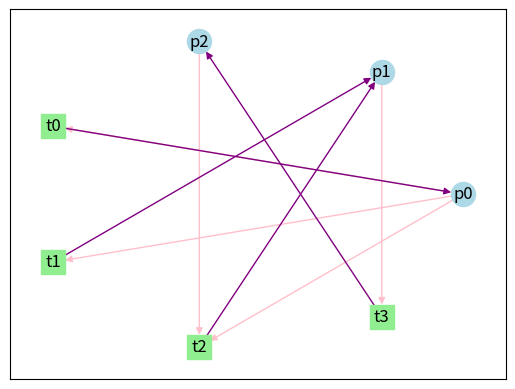

Write Python code to recreate this figure.
import numpy as np
from numpy.linalg import svd
from sympy import *
import networkx as nx
import matplotlib.pyplot as plt

NumberOfIt = 0
Trans = 0
MaxMarking = 0
MarkingList = []
Cyclic = False
Dead = False
TabIndex = 0

def main(input, output, state):
    global NumberOfIt
    global MarkingList
    global Dead
    global Cyclic
    global TabIndex
    global Trans
    global MaxMarking

    if np.shape(input) != np.shape(output):
        print("Error: Matrices de Input y Output deben tener las mismas dimensiones")
        return
    if np.shape(input)[0] != np.shape(state)[0]:
        print("Error: El Estado Inincial de la Matriz es erroneo, debe ser de- " + str(np.shape(input)[0]))
        return

    # Matriz de incidencia
    A = output - input

    transitions = GetTransitions(input, state)
    
    NumberOfIt = NumberOfIt + 1
    if NumberOfIt > 20:
        transitions[0, Trans] = 0
    if NumberOfIt > 30:
        return
    if sum(transitions[0, :]) == 0:
        # DEADLOCK
        Dead = True
        print("Deadlock")
    elif sum(transitions[0, :]) > 1:
        # Multiples Ramas
        for count in range(0, np.shape(transitions)[1]):
            u = np.zeros([1, np.shape(transitions)[1]])
            if transitions[0, count] == 1:
                Trans = count
                u[0, count] = 1
                # print("Se produce una rama")
                NM = NextMarking(A, state, u.T)
                MaxMarking = CheckMaxMarking(NM, MaxMarking)
                found = False
                for elm in MarkingList:
                    if np.array_equal(elm, NM):
                        found = True
                        break
                if found:
                    Cyclic = True
                    for i in range(TabIndex):
                        print('    ', end=' ')
                    print("Ciclo Encontrado" + str(NM.T))
                else:
                    MarkingList.append(NM)
                    for i in range(TabIndex):
                        print('    ', end=' ')
                    print(str(NM.T) + "--> Realizada Transición: " + str(Trans + 1))
                    TabIndex = TabIndex + 1
                    main(input, output, NM)
                    TabIndex = TabIndex - 1

    else:
        # Camino Único
        NM = NextMarking(A, state, transitions.T)
        MaxMarking = CheckMaxMarking(NM, MaxMarking)
        found = False
        for elm in MarkingList:
            if np.array_equal(elm, NM):
                found = True
                break

        if found:
            Cyclic = True
            for i in range(TabIndex):
                print('    ', end=' ')
            print("Ciclo encontrado" + str(NM.T))
        else:
            MarkingList.append(NM)
            for i in range(TabIndex):
                print('    ', end=' ')
            print("Transition " + str(Trans + 1) + ": " + str(NM.T))
            main(input, output, NM)      
            
def CheckMaxMarking(nextMarking, MaxMarking):
    if max(nextMarking) > MaxMarking:
        return int(np.max(nextMarking, axis=None))
    return MaxMarking

def GetTransitions(input, state):
    # Determina que transiciones pueden dispararse
    u = np.zeros([1, np.shape(input)[1]])
    for i in range(0, np.shape(input)[1]):
        if np.amin(state.T - input[:, i]) > -1:
            u[0, i] = 1
    return u

def InvarientSolver(input, output):
    A = Matrix(output - input)

    x = A.nullspace()
    tInvarient = len(x) > 0

    temp_A = Matrix(A.T)
    x = temp_A.nullspace()
    pInvarient = len(x) > 0

    return tInvarient, pInvarient

def nullspace(A, atol=1e-13, rtol=0):
    A = np.atleast_2d(A)
    u, s, vh = svd(A)
    tol = max(atol, rtol * s[0])
    nnz = (s >= tol).sum()
    ns = vh[nnz:].conj().T
    return ns

def NextMarking(A, M, u):
    MPrime = M + np.dot(A, u)
    # print(MPrime.T)
    return MPrime

def draw_petri_net(input, output):
    # Crea grafo dirigido
    G = nx.DiGraph()

    # Agrega Nodos Lugar
    for i in range(np.shape(input)[1]):
        G.add_node(f'p{i}', node_type='Lugar')

    # Agrega Nodos Transicion
    for i in range(np.shape(input)[0]):
        G.add_node(f't{i}', node_type='Transicion')

    # Agrega los arcos
    for i in range(np.shape(input)[0]):
        for j in range(np.shape(input)[1]):
            if input[i, j] != 0:
                G.add_edge(f'p{j}', f't{i}', edge_type='Input')
            if output[i, j] != 0:
                G.add_edge(f't{i}', f'p{j}', edge_type='Output')

    # Gráfico Circular
    pos = nx.circular_layout(G)

    # Grafica de Nodos
    nx.draw_networkx_nodes(G, pos, nodelist=[n for n, d in G.nodes(data=True) if d['node_type'] == 'Lugar'], node_shape='o', node_color='lightblue')
    nx.draw_networkx_nodes(G, pos, nodelist=[n for n, d in G.nodes(data=True) if d['node_type'] == 'Transicion'], node_shape='s', node_color='lightgreen')

    # Grafica de arcos
    nx.draw_networkx_edges(G, pos, edgelist=[(u, v) for u, v, d in G.edges(data=True) if d['edge_type'] == 'Input'], edge_color='pink')
    nx.draw_networkx_edges(G, pos, edgelist=[(u, v) for u, v, d in G.edges(data=True) if d['edge_type'] == 'Output'], edge_color='purple')

    nx.draw_networkx_labels(G, pos)
    plt.show()

#input = np.asarray([[1, 0, 0, 0], [0, 1, 0, 0], [0, 0, 1, 0], [0, 0, 1, 0], [0, 0, 0, 1]])
#output = np.asarray([[0, 1, 0, 0], [1, 0, 0, 0], [0, 1, 0, 0], [0, 0, 0, 1], [0, 0, 1, 0]])
#initialState = np.asarray([[1], [0], [1], [1], [1]])

input = np.asarray([[1, 0, 0],
                    [1, 0, 0], 
                    [1, 0, 1], 
                    [0, 1, 0]])
output = np.asarray([[1, 0, 0], 
                     [0, 1, 0], 
                     [0, 1, 0], 
                     [0, 0, 1]])
initialState = np.asarray([[1], [0], [1], [0]])

# T Invarient 
# input = np.asarray([[0, 1, 0, 2], [1, 1, 0, 0], [0, 0, 1, 0]])
# output = np.asarray([[1, 0, 0, 2], [0, 0, 1, 0], [0, 2, 0, 0]])
# initialState = np.asarray([[1], [1], [0]])

# P Invarient 
# input = np.asarray([[2, 0, 0, 0], [0, 1, 0, 0], [0, 0, 1, 0], [1, 0, 0, 1]])
# output = np.asarray([[0, 2, 0, 0], [1, 0, 0, 0], [0, 0, 0, 1], [1, 0, 1, 0]])
# initialState = np.asarray([[3], [0], [1], [0]])


main(input, output, initialState)
draw_petri_net(input, output)
tInvarient, pInvarient = InvarientSolver(input, output)
print("T-Invarient = " + str(tInvarient))
print("P-Invarient = " + str(pInvarient))
print("Ciclo encontrado = " + str(Cyclic))
print("Deadlock Encontrado = " + str(Dead))
if MaxMarking > 6:
    print("La red de Petri es NO Acotada")
else:
    print("La red de Peri es " + str(MaxMarking) + " acotada")

"""La Matriz de Incidencia es una herramienta matemática que se utiliza para representar 
relaciones entre dos conjuntos de elementos. Esta matriz se compone de una estructura
rectangular formada por filas y columnas, donde cada fila representa un elemento del
primer conjunto y cada columna representa un elemento del segundo conjunto.

    * Matriz de incidencia binaria: Esta matriz se utiliza cuando solo se quiere
    conocer si hay o no una relación entre los elementos de los dos conjuntos.
    * Matriz de incidencia ponderada: Esta matriz se utiliza cuando se quiere asignar
    un valor numérico a la relación entre los elementos de los dos conjuntos.

En la funcion Main se ingresa una matriz de input y otra de output, cuya
diferencia resulta en la matriz de incidencia.
El State refiere al estado inicial de los tokens en la red, a partir de alli
se simula el disparo de las transiciones, hasta encontrar deadlocks o ciclos
y renueva los markings de la red.

La función check max marking, toma las marcas siguientes y máximas, para
compararlas y agregar la proxima máxima marca.

La función transitions toma el input como referencia y los markings actuales
para comprobar que transiciones pueden ser disparadas.

Next Marking toma la matriz de incidencia, la marca inicial y un vector
constante u, que contiene las marcas necesarias para llevar a cabo la 
secuencia. Donde NextMarking = M + u * A, devolviendo así la siguiente marca
cuando se dispare la transicion.

Por ultimo Draw Petri toma el input y output para cancular un grafo dirigido
donde peuden verse los nodos: lugares y transiciones, además de los arcos de 
entrada y salida de los nodos.
    """
